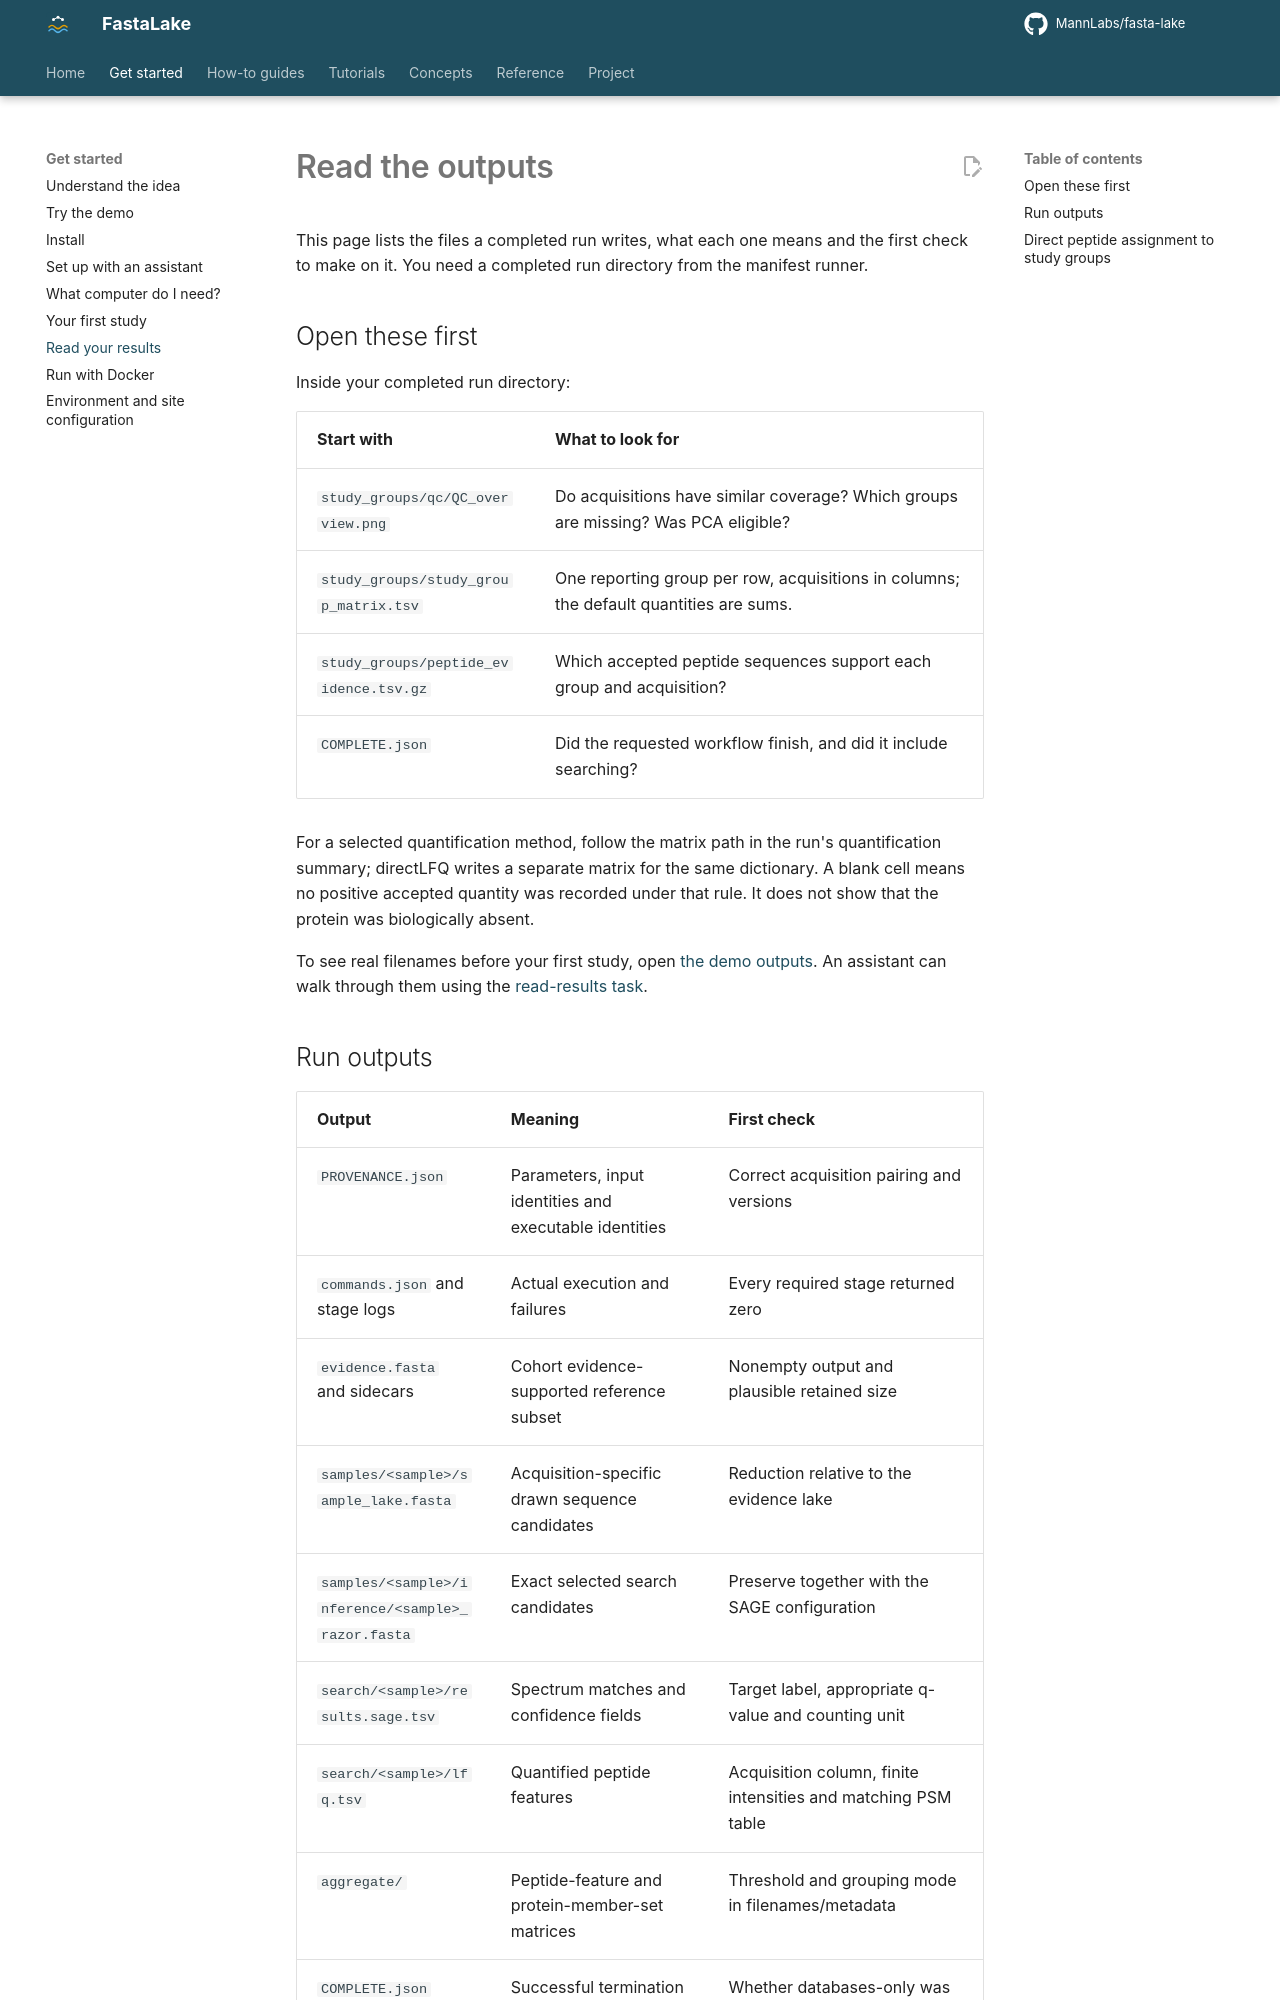

repository: MannLabs/fasta-lake · page: how-to/read-outputs/index.html · generator: mkdocs

# Read the outputs

This page lists the files a completed run writes, what each one means and the
first check to make on it. You need a completed run directory from the manifest
runner.

## Open these first

Inside your completed run directory:

| Start with | What to look for |
|---|---|
| `study_groups/qc/QC_overview.png` | Do acquisitions have similar coverage? Which groups are missing? Was PCA eligible? |
| `study_groups/study_group_matrix.tsv` | One reporting group per row, acquisitions in columns; the default quantities are sums. |
| `study_groups/peptide_evidence.tsv.gz` | Which accepted peptide sequences support each group and acquisition? |
| `COMPLETE.json` | Did the requested workflow finish, and did it include searching? |

For a selected quantification method, follow the matrix path in the run's
quantification summary; directLFQ writes a separate matrix for the same dictionary.
A blank cell means no positive accepted quantity was recorded under that rule.
It does not show that the protein was biologically absent.

To see real filenames before your first study, open
[the demo outputs](../get-started/demo.md#open-these-first).
An assistant can walk through them using the
[read-results task](assistants.md#ready-to-copy-task-files).
